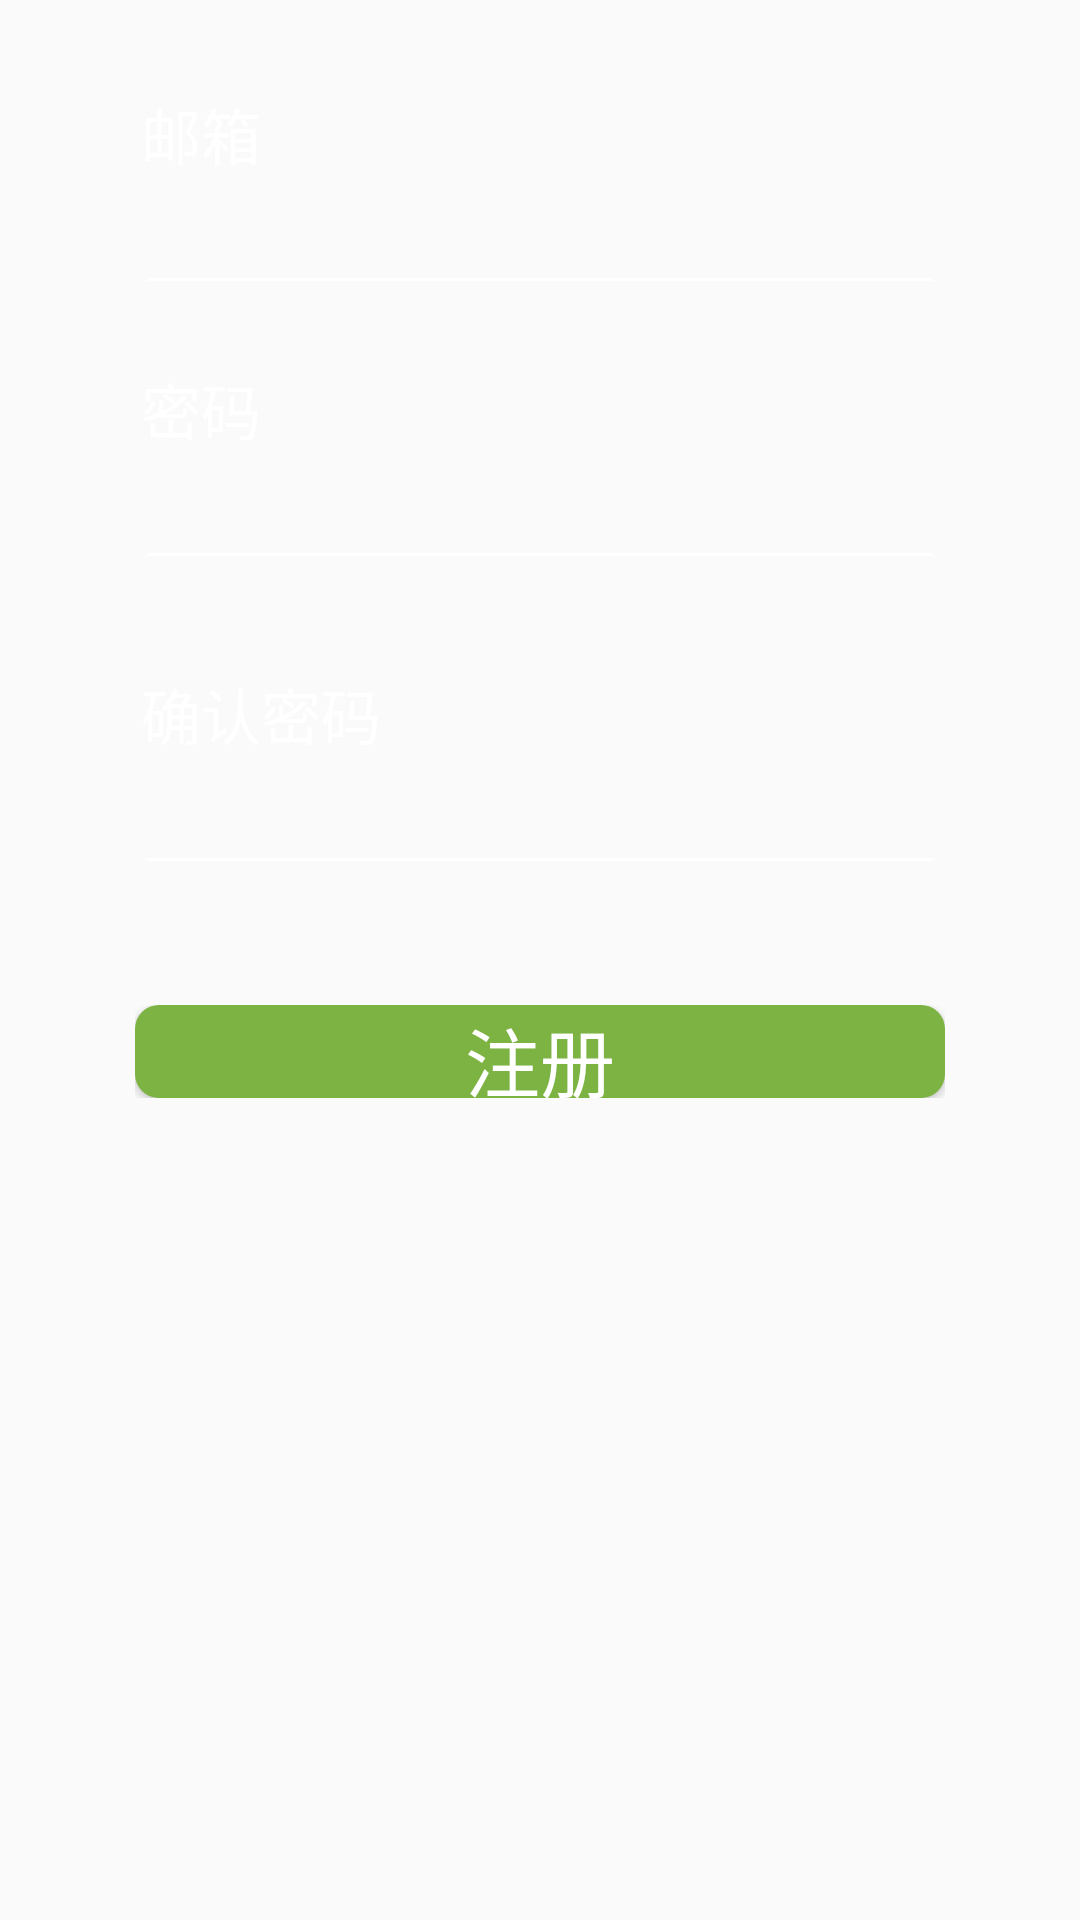

Here is an Android app screen rendered from its layout file. Give the layout XML and the strings, colors and styles it references.
<!-- AndroidManifest.xml: application theme AppTheme -->
<!-- res/layout/register_fragment_layout.xml -->
<?xml version="1.0" encoding="utf-8"?>
<LinearLayout xmlns:android="http://schemas.android.com/apk/res/android"
    android:orientation="vertical" android:layout_width="match_parent"
    android:layout_height="match_parent"
   >

    <RelativeLayout
        android:layout_width="wrap_content"
        android:layout_height="wrap_content"
        android:layout_marginTop="30dp"
        android:layout_marginLeft="45dp"
        android:layout_marginRight="45dp">
        <TextView
            android:layout_width="wrap_content"
            android:layout_height="wrap_content"
            android:id="@+id/register_email_text"
            android:layout_marginLeft="2dp"
            android:text="@string/email"
            android:textColor="@color/white"
            android:textSize="20sp"/>
        <EditText
            android:layout_width="match_parent"
            android:layout_height="wrap_content"
            android:id="@+id/register_email_edit"
            android:singleLine="true"
            android:layout_below="@+id/register_email_text"
            android:layout_marginTop="1dp"
            android:textColor="@color/white"
            android:theme="@style/Theme.App.Base"
            />
    </RelativeLayout>

    <RelativeLayout
        android:layout_width="wrap_content"
        android:layout_height="wrap_content"
        android:layout_marginTop="20dp"
        android:layout_marginLeft="45dp"
        android:layout_marginRight="45dp">
        <TextView
            android:layout_width="wrap_content"
            android:layout_height="wrap_content"
            android:id="@+id/register_password_text"
            android:layout_marginLeft="2dp"
            android:text="@string/password"
            android:textColor="@color/white"
            android:textSize="20sp"/>
        <EditText
            android:layout_width="match_parent"
            android:layout_height="wrap_content"
            android:id="@+id/register_password_edit"
            android:password="true"
            android:singleLine="true"
            android:layout_below="@+id/register_password_text"
            android:layout_marginTop="1dp"
            android:textColor="@color/white"
            android:theme="@style/Theme.App.Base"
            />
    </RelativeLayout>

    <RelativeLayout
        android:layout_width="wrap_content"
        android:layout_height="wrap_content"
        android:layout_marginTop="30dp"
        android:layout_marginLeft="45dp"
        android:layout_marginRight="45dp">
        <TextView
            android:layout_width="wrap_content"
            android:layout_height="wrap_content"
            android:id="@+id/register_ensure_password_text"
            android:layout_marginLeft="2dp"
            android:text="@string/ensurePassword"
            android:textColor="@color/white"
            android:textSize="20sp"/>
        <EditText
            android:layout_width="match_parent"
            android:layout_height="wrap_content"
            android:id="@+id/register_ensure_password_edit"
            android:password="true"
            android:singleLine="true"
            android:layout_below="@+id/register_ensure_password_text"
            android:layout_marginTop="1dp"
            android:textColor="@color/white"
            android:theme="@style/Theme.App.Base"
            />
    </RelativeLayout>

    <RelativeLayout
        android:layout_width="wrap_content"
        android:layout_height="wrap_content"
        android:layout_marginTop="40dp"
        android:layout_marginLeft="45dp"
        android:layout_marginRight="45dp"
        >
        <Button
            android:layout_width="match_parent"
            android:layout_height="31dp"
            android:id="@+id/register_down"
            android:gravity="center_vertical|center_horizontal"
            android:text="@string/register"
            android:textColor="@color/white"
            android:background="@drawable/roundbuttonshape"
            android:textSize="25sp"/>

    </RelativeLayout>

</LinearLayout>
<!-- resources referenced by this layout -->
<resources>
  <color name="white">#ffffff</color>
  <!-- drawable roundbuttonshape (drawable) -->
  <?xml version="1.0" encoding="utf-8"?>
  <shape
      xmlns:android="http://schemas.android.com/apk/res/android"
      android:shape="rectangle">
      
      <solid android:color="@color/lightGreen" />
      
      
      <corners android:radius="8dip" />
  
      
  </shape>
  <string name="email">邮箱</string>
  <string name="ensurePassword">确认密码</string>
  <string name="password">密码</string>
  <string name="register">注册</string>
  <style name="Theme.App.Base" parent="Theme.AppCompat.Light.DarkActionBar">
          <item name="colorControlNormal">#ffffff</item>
          <item name="colorControlActivated">@color/button</item>
          <item name="colorControlHighlight">@color/button</item>
      </style>
  <style name="AppTheme" parent="Theme.AppCompat.Light.DarkActionBar">
          
          <item name="colorPrimary">@color/colorPrimary</item>
          <item name="colorPrimaryDark">@color/colorPrimaryDark</item>
          <item name="colorAccent">@color/colorAccent</item>
      </style>
  <color name="lightGreen">#7cb342</color>
  <color name="button">#FFFFFF</color>
  <color name="colorPrimary">#259b24</color>
  <color name="colorPrimaryDark">#303F9F</color>
  <color name="colorAccent">#FF4081</color>
</resources>
